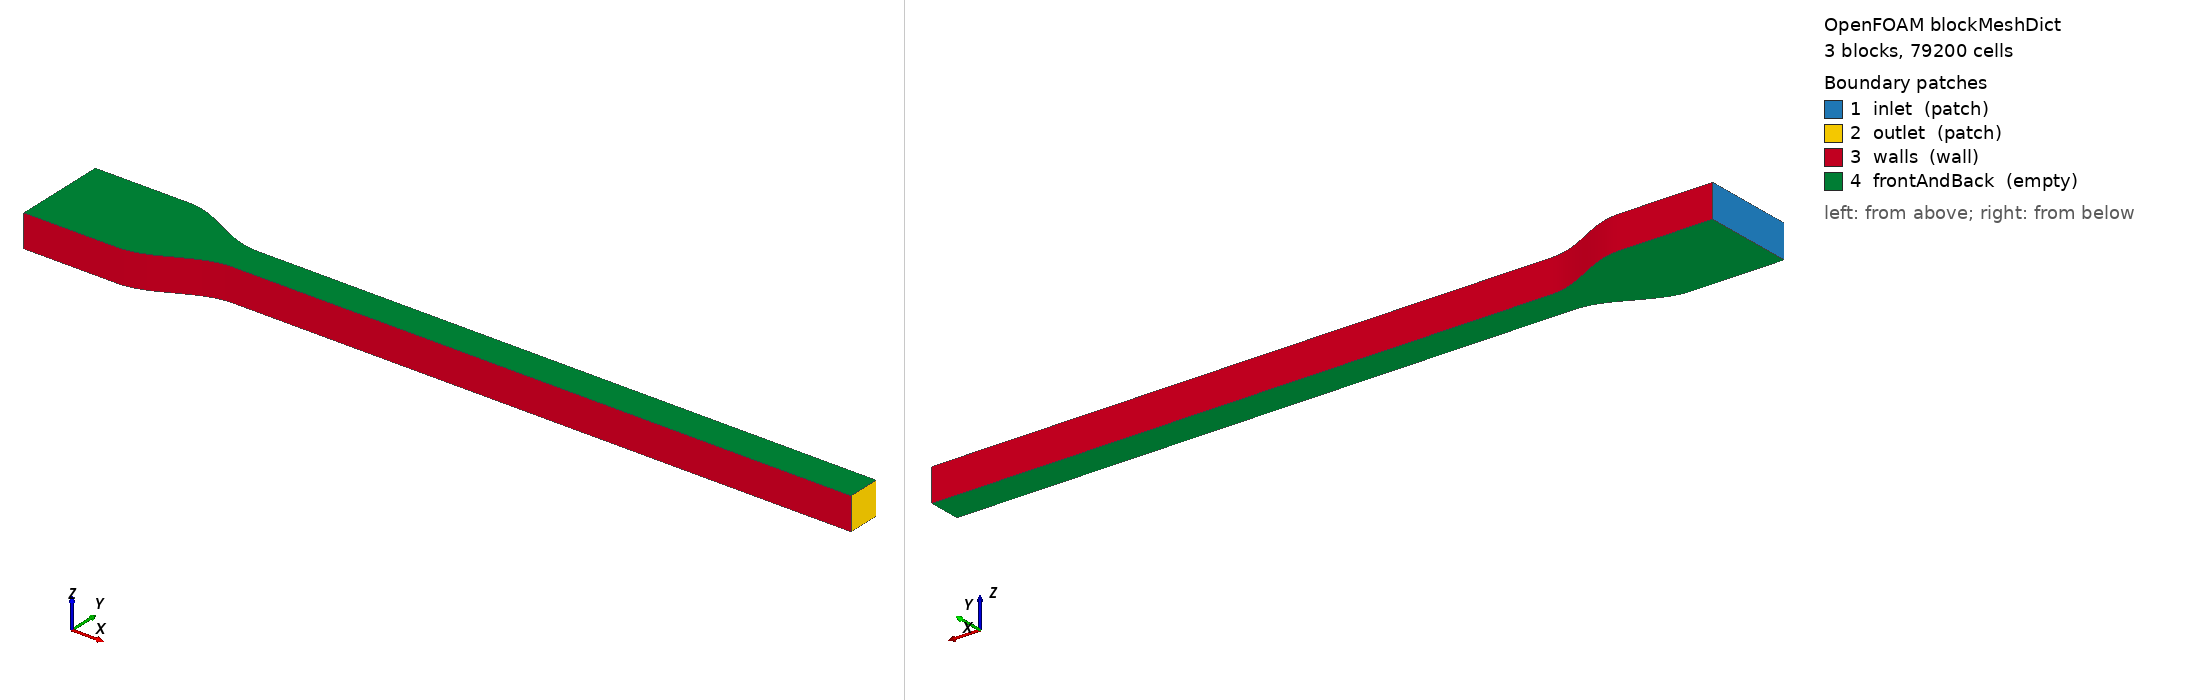

OpenFOAM case: the mesh blockMesh builds from blockMeshDict, 3 block(s), 79200 cells. Boundary patches (legend numbers): 1 inlet (patch), 2 outlet (patch), 3 walls (wall), 4 frontAndBack (empty). Left view from above one corner, right view from below the opposite corner. Boundary conditions: 0 field file(s) under 0/; 0 of 4 drawn patches have an entry in a shipped field file.

=== system/blockMeshDict ===
FoamFile
{
    format      ascii;
    class       dictionary;
    object      blockMeshDict;
}

convertToMeters 0.001;

vertices
(
    (-6.0 -0.975 0.0)
    (-3.0 -0.975 0.0)
    (-3.0 2.025 0.0)
    (-6.0 2.025 0.0)
    (0.0 0.0 0.0)
    (0.0 1.05 0.0)
    (20.0 0.0 0.0)
    (20.0 1.05 0.0)
    (-6.0 -0.975 1.05)
    (-3.0 -0.975 1.05)
    (-3.0 2.025 1.05)
    (-6.0 2.025 1.05)
    (0.0 0.0 1.05)
    (0.0 1.05 1.05)
    (20.0 0.0 1.05)
    (20.0 1.05 1.05)
);

blocks
(
    hex (0 1 2 3 8 9 10 11) (114 80 1) simpleGrading (1 1 1)
    hex (1 4 5 2 9 12 13 10) (114 80 1) simpleGrading (1 1 1)
    hex (4 6 7 5 12 14 15 13) (762 80 1) simpleGrading (1 1 1)
);

edges
(
    polyLine 1 4 ((-2.925 -0.9734972001948999 0.0) (-2.85 -0.9689980660401297 0.0) (-2.775 -0.9615303361938673 0.0) (-2.7 -0.9511400516938874 0.0) (-2.625 -0.9378912720992524 0.0) (-2.55 -0.9218656805418294 0.0) (-2.475 -0.90316208012262 0.0) (-2.4 -0.8818957847577867 0.0) (-2.325 -0.8581979082300152 0.0) (-2.25 -0.8322145558284418 0.0) (-2.175 -0.8041059235609643 0.0) (-2.0999999999999996 -0.7740453104925805 0.0) (-2.025 -0.7422180502990251 0.0) (-1.95 -0.7088203686230291 0.0) (-1.875 -0.6740581732779812 0.0) (-1.7999999999999998 -0.6381457847577868 0.0) (-1.7249999999999999 -0.601304614879754 0.0) (-1.65 -0.5637618017071125 0.0) (-1.575 -0.5257488091673245 0.0) (-1.5 -0.48749999999999993 0.0) (-1.4249999999999998 -0.4492511908326756 0.0) (-1.3499999999999999 -0.4112381982928873 0.0) (-1.275 -0.373695385120246 0.0) (-1.1999999999999997 -0.33685421524221304 0.0) (-1.125 -0.30094182672201875 0.0) (-1.0499999999999998 -0.266179631376971 0.0) (-0.9749999999999996 -0.232781949700975 0.0) (-0.8999999999999999 -0.20095468950741935 0.0) (-0.8249999999999997 -0.17089407643903531 0.0) (-0.75 -0.14278544417155814 0.0) (-0.6749999999999998 -0.1168020917699849 0.0) (-0.5999999999999996 -0.09310421524221313 0.0) (-0.5249999999999999 -0.07183791987738009 0.0) (-0.44999999999999973 -0.0531343194581706 0.0) (-0.375 -0.03710872790074771 0.0) (-0.2999999999999998 -0.0238599483061126 0.0) (-0.22499999999999964 -0.013469663806132681 0.0) (-0.1499999999999999 -0.006001933959870365 0.0) (-0.07499999999999973 -0.0015027998051001523 0.0))
    polyLine 9 12 ((-2.925 -0.9734972001948999 1.05) (-2.85 -0.9689980660401297 1.05) (-2.775 -0.9615303361938673 1.05) (-2.7 -0.9511400516938874 1.05) (-2.625 -0.9378912720992524 1.05) (-2.55 -0.9218656805418294 1.05) (-2.475 -0.90316208012262 1.05) (-2.4 -0.8818957847577867 1.05) (-2.325 -0.8581979082300152 1.05) (-2.25 -0.8322145558284418 1.05) (-2.175 -0.8041059235609643 1.05) (-2.0999999999999996 -0.7740453104925805 1.05) (-2.025 -0.7422180502990251 1.05) (-1.95 -0.7088203686230291 1.05) (-1.875 -0.6740581732779812 1.05) (-1.7999999999999998 -0.6381457847577868 1.05) (-1.7249999999999999 -0.601304614879754 1.05) (-1.65 -0.5637618017071125 1.05) (-1.575 -0.5257488091673245 1.05) (-1.5 -0.48749999999999993 1.05) (-1.4249999999999998 -0.4492511908326756 1.05) (-1.3499999999999999 -0.4112381982928873 1.05) (-1.275 -0.373695385120246 1.05) (-1.1999999999999997 -0.33685421524221304 1.05) (-1.125 -0.30094182672201875 1.05) (-1.0499999999999998 -0.266179631376971 1.05) (-0.9749999999999996 -0.232781949700975 1.05) (-0.8999999999999999 -0.20095468950741935 1.05) (-0.8249999999999997 -0.17089407643903531 1.05) (-0.75 -0.14278544417155814 1.05) (-0.6749999999999998 -0.1168020917699849 1.05) (-0.5999999999999996 -0.09310421524221313 1.05) (-0.5249999999999999 -0.07183791987738009 1.05) (-0.44999999999999973 -0.0531343194581706 1.05) (-0.375 -0.03710872790074771 1.05) (-0.2999999999999998 -0.0238599483061126 1.05) (-0.22499999999999964 -0.013469663806132681 1.05) (-0.1499999999999999 -0.006001933959870365 1.05) (-0.07499999999999973 -0.0015027998051001523 1.05))
    polyLine 2 5 ((-2.925 2.0234972001949 0.0) (-2.85 2.0189980660401297 0.0) (-2.775 2.0115303361938675 0.0) (-2.7 2.0011400516938873 0.0) (-2.625 1.9878912720992523 0.0) (-2.55 1.9718656805418293 0.0) (-2.475 1.95316208012262 0.0) (-2.4 1.9318957847577867 0.0) (-2.325 1.9081979082300151 0.0) (-2.25 1.8822145558284418 0.0) (-2.175 1.8541059235609643 0.0) (-2.0999999999999996 1.8240453104925805 0.0) (-2.025 1.792218050299025 0.0) (-1.95 1.758820368623029 0.0) (-1.875 1.7240581732779812 0.0) (-1.7999999999999998 1.6881457847577868 0.0) (-1.7249999999999999 1.6513046148797539 0.0) (-1.65 1.6137618017071125 0.0) (-1.575 1.5757488091673246 0.0) (-1.5 1.5375 0.0) (-1.4249999999999998 1.4992511908326756 0.0) (-1.3499999999999999 1.4612381982928873 0.0) (-1.275 1.423695385120246 0.0) (-1.1999999999999997 1.386854215242213 0.0) (-1.125 1.3509418267220188 0.0) (-1.0499999999999998 1.3161796313769711 0.0) (-0.9749999999999996 1.2827819497009751 0.0) (-0.8999999999999999 1.2509546895074193 0.0) (-0.8249999999999997 1.2208940764390355 0.0) (-0.75 1.1927854441715582 0.0) (-0.6749999999999998 1.166802091769985 0.0) (-0.5999999999999996 1.143104215242213 0.0) (-0.5249999999999999 1.1218379198773802 0.0) (-0.44999999999999973 1.1031343194581706 0.0) (-0.375 1.0871087279007479 0.0) (-0.2999999999999998 1.0738599483061126 0.0) (-0.22499999999999964 1.0634696638061327 0.0) (-0.1499999999999999 1.0560019339598705 0.0) (-0.07499999999999973 1.0515027998051 0.0))
    polyLine 10 13 ((-2.925 2.0234972001949 1.05) (-2.85 2.0189980660401297 1.05) (-2.775 2.0115303361938675 1.05) (-2.7 2.0011400516938873 1.05) (-2.625 1.9878912720992523 1.05) (-2.55 1.9718656805418293 1.05) (-2.475 1.95316208012262 1.05) (-2.4 1.9318957847577867 1.05) (-2.325 1.9081979082300151 1.05) (-2.25 1.8822145558284418 1.05) (-2.175 1.8541059235609643 1.05) (-2.0999999999999996 1.8240453104925805 1.05) (-2.025 1.792218050299025 1.05) (-1.95 1.758820368623029 1.05) (-1.875 1.7240581732779812 1.05) (-1.7999999999999998 1.6881457847577868 1.05) (-1.7249999999999999 1.6513046148797539 1.05) (-1.65 1.6137618017071125 1.05) (-1.575 1.5757488091673246 1.05) (-1.5 1.5375 1.05) (-1.4249999999999998 1.4992511908326756 1.05) (-1.3499999999999999 1.4612381982928873 1.05) (-1.275 1.423695385120246 1.05) (-1.1999999999999997 1.386854215242213 1.05) (-1.125 1.3509418267220188 1.05) (-1.0499999999999998 1.3161796313769711 1.05) (-0.9749999999999996 1.2827819497009751 1.05) (-0.8999999999999999 1.2509546895074193 1.05) (-0.8249999999999997 1.2208940764390355 1.05) (-0.75 1.1927854441715582 1.05) (-0.6749999999999998 1.166802091769985 1.05) (-0.5999999999999996 1.143104215242213 1.05) (-0.5249999999999999 1.1218379198773802 1.05) (-0.44999999999999973 1.1031343194581706 1.05) (-0.375 1.0871087279007479 1.05) (-0.2999999999999998 1.0738599483061126 1.05) (-0.22499999999999964 1.0634696638061327 1.05) (-0.1499999999999999 1.0560019339598705 1.05) (-0.07499999999999973 1.0515027998051 1.05))
);

boundary
(
    inlet        { type patch; faces ((0 8 11 3)); }
    outlet       { type patch; faces ((6 7 15 14)); }
    walls
    {
        type wall;
        faces ((0 1 9 8) (3 11 10 2) (1 4 12 9) (2 10 13 5) (4 6 14 12) (5 13 15 7));
    }
    frontAndBack
    {
        type empty;
        faces ((0 3 2 1) (1 2 5 4) (4 5 7 6) (8 9 10 11) (9 12 13 10) (12 14 15 13));
    }
);
